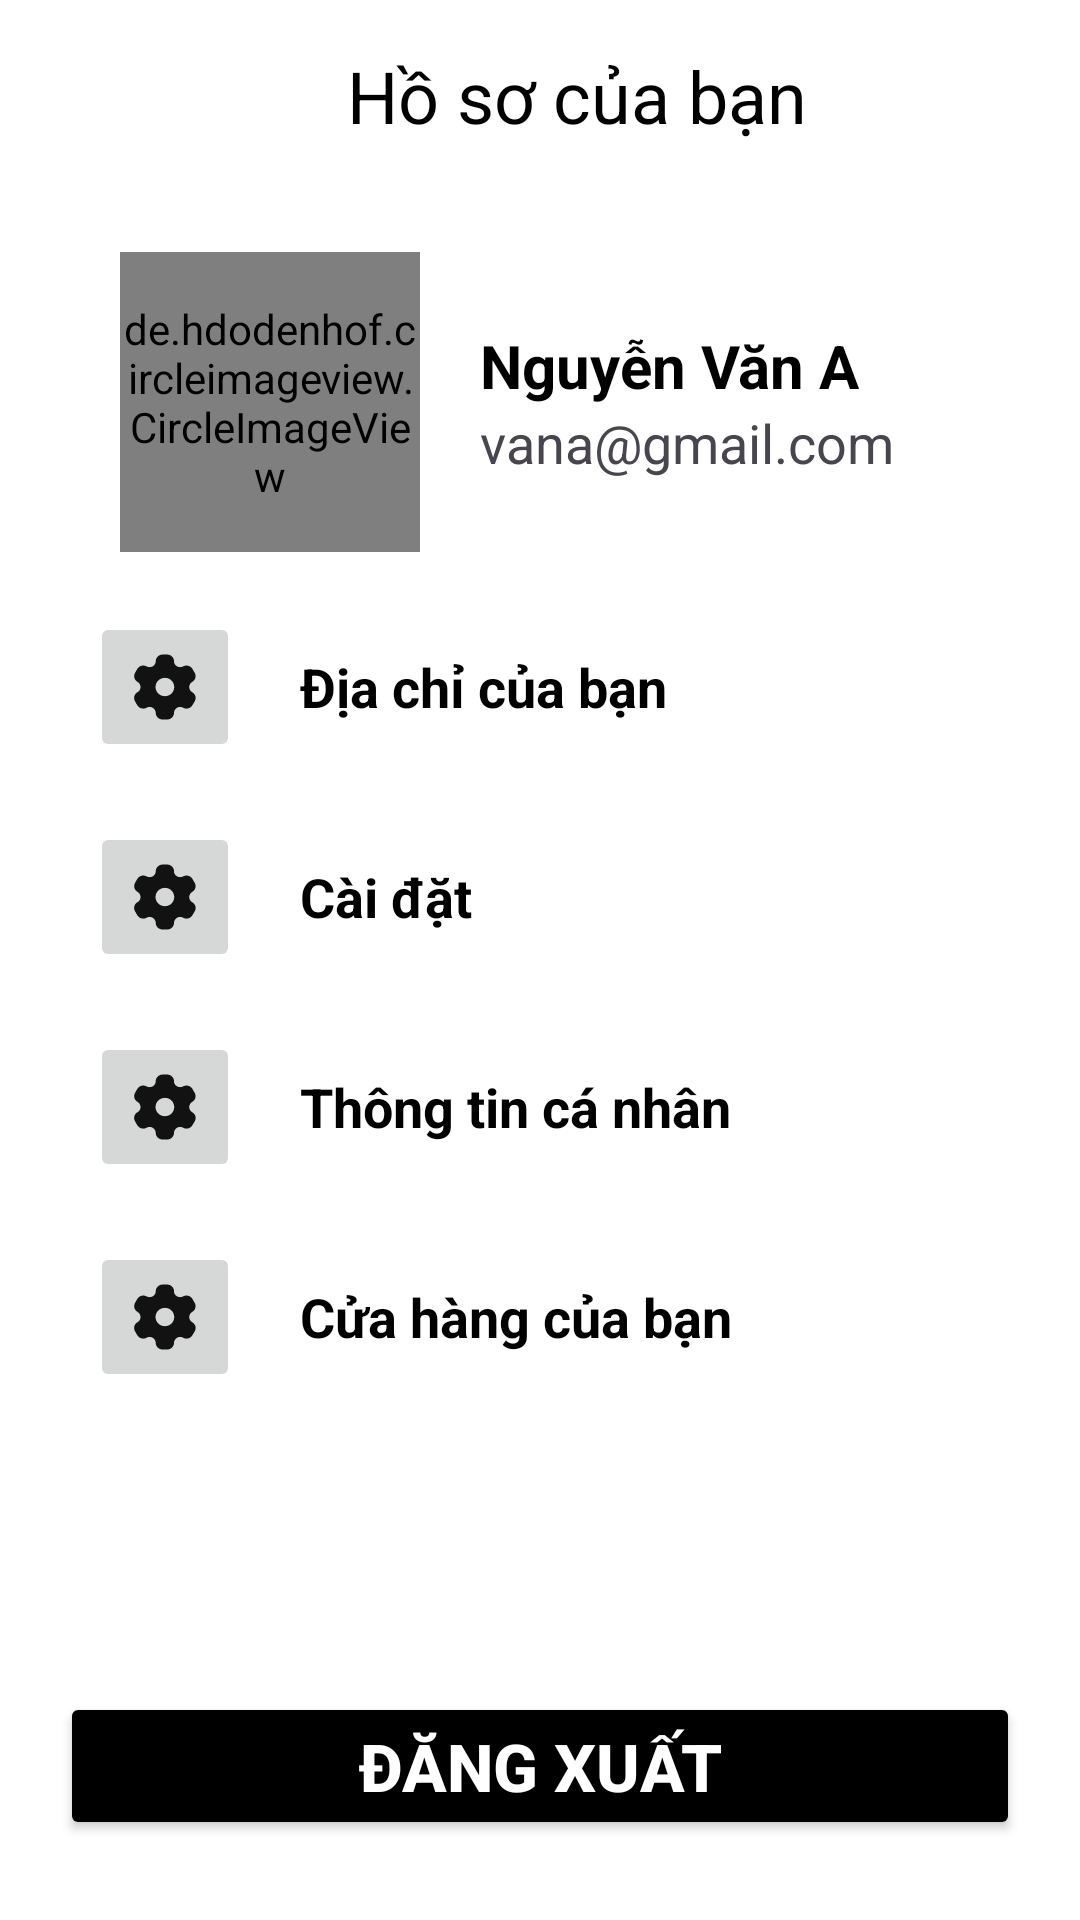

This screen was rendered from an Android layout file. Write that file and the resources it references.
<!-- AndroidManifest.xml: application theme Theme.AppDuAnMD05 -->
<!-- res/layout/new_frament_profile.xml -->
<?xml version="1.0" encoding="utf-8"?>
<LinearLayout xmlns:android="http://schemas.android.com/apk/res/android"
    xmlns:app="http://schemas.android.com/apk/res-auto"
    android:layout_width="match_parent"
    android:layout_height="match_parent"
    android:background="@color/white"
    android:orientation="vertical">
    <androidx.appcompat.widget.Toolbar
        android:id="@+id/toolbar"
        style="@style/ThemeOverlay.AppCompat.Dark"
        android:layout_width="match_parent"
        android:layout_height="wrap_content"
        android:theme="@style/ThemeOverlay.AppCompat.Dark.ActionBar" >
        <TextView
            android:text="Hồ sơ của bạn"
            android:textColor="@color/black"
            android:textSize="24dp"
            android:textAlignment="center"
            android:layout_marginLeft="25dp"
            android:layout_width="match_parent"
            android:layout_height="wrap_content"/>
    </androidx.appcompat.widget.Toolbar>


    <LinearLayout
        android:layout_width="match_parent"
        android:layout_height="wrap_content"
        android:gravity="start"
        android:layout_marginTop="20dp"
        android:orientation="vertical">

        <LinearLayout
            android:layout_width="wrap_content"
            android:layout_height="wrap_content"
            android:layout_marginStart="40dp"
            android:orientation="horizontal">

            <FrameLayout
                android:id="@+id/frameStackpexelsdari"
                android:layout_width="100dp"
                android:layout_height="100dp"
                android:layout_gravity="center_vertical">

                <de.hdodenhof.circleimageview.CircleImageView
                    android:id="@+id/fl_avatar"
                    android:layout_width="match_parent"
                    android:layout_height="match_parent"
                    android:src="@drawable/shitr1" />

            </FrameLayout>

            <LinearLayout
                android:id="@+id/fl_name"
                android:layout_width="wrap_content"
                android:layout_height="wrap_content"
                android:layout_gravity="center_vertical"
                android:layout_marginLeft="20dp"
                android:gravity="start"
                android:orientation="vertical">

                <TextView
                    android:id="@+id/tvhoten"
                    android:layout_width="match_parent"
                    android:layout_height="wrap_content"
                    android:ellipsize="end"
                    android:singleLine="true"
                    android:text="Nguyễn Văn A"
                    android:textColor="@color/black"
                    android:textSize="20sp"
                    android:textStyle="bold" />

                <TextView
                    android:id="@+id/fl_email"
                    android:layout_width="match_parent"
                    android:layout_height="wrap_content"
                    android:ellipsize="end"
                    android:singleLine="true"
                    android:text="vana@gmail.com"
                    android:textSize="18sp" />
            </LinearLayout>
        </LinearLayout>


        <LinearLayout
            android:id="@+id/fl_diachi"
            android:layout_width="match_parent"
            android:layout_height="wrap_content"
            android:layout_marginTop="20dp"
            android:orientation="horizontal"
            android:paddingHorizontal="30dp">

            <ImageButton
                android:layout_width="50dp"
                android:layout_height="50dp"
                android:layout_gravity="center_vertical"
                android:scaleType="fitCenter"
                android:src="@drawable/img_group_124" />

            <TextView
                android:layout_width="wrap_content"
                android:layout_height="wrap_content"
                android:layout_gravity="center_vertical"
                android:layout_marginLeft="20dp"
                android:ellipsize="end"
                android:singleLine="true"
                android:text="Địa chỉ của bạn"
                android:textColor="@color/black"
                android:textSize="18sp"
                android:textStyle="bold" />

            <ImageView
                android:id="@+id/profile_SettingArrow"
                android:layout_width="28dp"
                android:layout_height="28dp"
                android:layout_gravity="center_vertical"
                android:layout_marginLeft="123dp"
                android:scaleType="fitXY"
                android:src="@drawable/img_iconly_light_arrow" />
        </LinearLayout>

        <LinearLayout
            android:id="@+id/fl_caidat"
            android:layout_width="match_parent"
            android:layout_height="wrap_content"
            android:layout_marginTop="20dp"
            android:orientation="horizontal"
            android:paddingHorizontal="30dp">

            <ImageButton
                android:layout_width="50dp"
                android:layout_height="50dp"
                android:layout_gravity="center_vertical"
                android:scaleType="fitCenter"
                android:src="@drawable/img_group_124" />

            <TextView
                android:layout_width="wrap_content"
                android:layout_height="wrap_content"
                android:layout_gravity="center_vertical"
                android:layout_marginLeft="20dp"
                android:ellipsize="end"
                android:singleLine="true"
                android:text="Cài đặt"
                android:textColor="@color/black"
                android:textSize="18sp"
                android:textStyle="bold" />

            <ImageView
                android:id="@+id/profile_SettingArrow1"
                android:layout_width="28dp"
                android:layout_height="wrap_content"
                android:layout_gravity="center_vertical"
                android:layout_marginLeft="187dp"
                android:scaleType="fitXY"
                android:src="@drawable/img_iconly_light_arrow" />
        </LinearLayout>

        <LinearLayout
            android:id="@+id/fl_thongtincanhan"
            android:layout_width="match_parent"
            android:layout_height="wrap_content"
            android:layout_marginTop="20dp"
            android:orientation="horizontal"
            android:paddingHorizontal="30dp">

            <ImageButton
                android:layout_width="50dp"
                android:layout_height="50dp"
                android:layout_gravity="center_vertical"
                android:scaleType="fitCenter"
                android:src="@drawable/img_group_124" />

            <TextView
                android:layout_width="wrap_content"
                android:layout_height="wrap_content"
                android:layout_gravity="center_vertical"
                android:layout_marginLeft="20dp"
                android:ellipsize="end"
                android:singleLine="true"
                android:text="Thông tin cá nhân"
                android:textColor="@color/black"
                android:textSize="18sp"
                android:textStyle="bold" />

            <ImageView
                android:id="@+id/profile_SettingArrow3"
                android:layout_width="28dp"
                android:layout_height="wrap_content"
                android:layout_gravity="center_vertical"
                android:layout_marginLeft="100dp"
                android:scaleType="fitXY"
                android:src="@drawable/img_iconly_light_arrow" />
        </LinearLayout>

        <LinearLayout
            android:id="@+id/fl_cuahang"
            android:layout_width="match_parent"
            android:layout_height="wrap_content"
            android:layout_marginTop="20dp"
            android:orientation="horizontal"
            android:paddingHorizontal="30dp">

            <ImageButton
                android:layout_width="50dp"
                android:layout_height="50dp"
                android:layout_gravity="center_vertical"
                android:scaleType="fitCenter"
                android:src="@drawable/img_group_124" />

            <TextView
                android:layout_width="wrap_content"
                android:layout_height="wrap_content"
                android:layout_gravity="center_vertical"
                android:layout_marginLeft="20dp"
                android:ellipsize="end"
                android:singleLine="true"
                android:text="Cửa hàng của bạn"
                android:textColor="@color/black"
                android:textSize="18sp"
                android:textStyle="bold" />

            <ImageView
                android:id="@+id/profile_SettingArrow2"
                android:layout_width="28dp"
                android:layout_height="wrap_content"
                android:layout_gravity="center_vertical"
                android:layout_marginLeft="100dp"
                android:scaleType="fitXY"
                android:src="@drawable/img_iconly_light_arrow" />
        </LinearLayout>
    </LinearLayout>

    <Button
        android:id="@+id/Profile_btnLogout"
        android:layout_width="match_parent"
        android:layout_height="wrap_content"
        android:layout_marginHorizontal="20dp"
        android:backgroundTint="@color/black"
        android:paddingVertical="10dp"
        android:text="Đăng Xuất"
        android:textColor="@color/white"
        android:textSize="22sp"
        android:textStyle="bold"
        android:layout_marginTop="100dp"/>


</LinearLayout>
<!-- resources referenced by this layout -->
<resources>
  <color name="black">#FF000000</color>
  <color name="white">#FFFFFFFF</color>
  <!-- drawable img_group_124 (drawable) -->
  <vector xmlns:android="http://schemas.android.com/apk/res/android"
          android:width="24dp"
          android:height="24dp"
          android:viewportWidth="24.0"
          android:viewportHeight="24.0">
      <path
          android:pathData="M20.338,13.58C20.695,13.77 20.97,14.07 21.163,14.37C21.54,14.99 21.51,15.75 21.143,16.42L20.43,17.62C20.053,18.26 19.35,18.66 18.627,18.66C18.27,18.66 17.873,18.56 17.547,18.36C17.282,18.19 16.976,18.13 16.65,18.13C15.642,18.13 14.796,18.96 14.766,19.95C14.766,21.1 13.828,22 12.657,22H11.271C10.09,22 9.152,21.1 9.152,19.95C9.132,18.96 8.286,18.13 7.278,18.13C6.942,18.13 6.636,18.19 6.381,18.36C6.055,18.56 5.648,18.66 5.301,18.66C4.568,18.66 3.865,18.26 3.488,17.62L2.785,16.42C2.408,15.77 2.388,14.99 2.765,14.37C2.928,14.07 3.233,13.77 3.58,13.58C3.865,13.44 4.048,13.21 4.222,12.94C4.731,12.08 4.425,10.95 3.559,10.44C2.551,9.87 2.225,8.6 2.806,7.61L3.488,6.43C4.079,5.44 5.342,5.09 6.361,5.67C7.247,6.15 8.398,5.83 8.918,4.98C9.081,4.7 9.173,4.4 9.152,4.1C9.132,3.71 9.244,3.34 9.438,3.04C9.814,2.42 10.497,2.02 11.241,2H12.677C13.431,2 14.114,2.42 14.491,3.04C14.674,3.34 14.796,3.71 14.766,4.1C14.745,4.4 14.837,4.7 15,4.98C15.519,5.83 16.671,6.15 17.567,5.67C18.576,5.09 19.849,5.44 20.43,6.43L21.112,7.61C21.703,8.6 21.377,9.87 20.358,10.44C19.493,10.95 19.187,12.08 19.706,12.94C19.869,13.21 20.053,13.44 20.338,13.58ZM9.081,12.01C9.081,13.58 10.375,14.83 11.974,14.83C13.574,14.83 14.837,13.58 14.837,12.01C14.837,10.44 13.574,9.18 11.974,9.18C10.375,9.18 9.081,10.44 9.081,12.01Z"
          android:fillColor="#121212"/>
  </vector>
  <!-- drawable img_iconly_light_arrow (drawable) -->
  <vector xmlns:android="http://schemas.android.com/apk/res/android"
          android:width="24dp"
          android:height="24dp"
          android:viewportWidth="24.0"
          android:viewportHeight="24.0">
      <path
          android:pathData="M8.5,19L15.5,12L8.5,5"
          android:strokeLineCap="round"
          android:strokeColor="#C4C4C4"
          android:fillColor="#00000000"
          android:strokeWidth="2.5"
          android:strokeLineJoin="round"/>
  </vector>
  <!-- drawable shitr1: png bitmap (drawable, 78689 bytes) -->
  <style name="Theme.AppDuAnMD05" parent="Base.Theme.AppDuAnMD05" />
  <style name="Base.Theme.AppDuAnMD05" parent="Theme.Material3.DayNight.NoActionBar">
          
          
      </style>
</resources>
